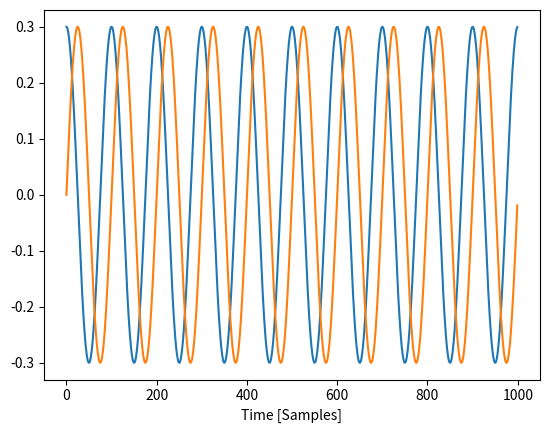
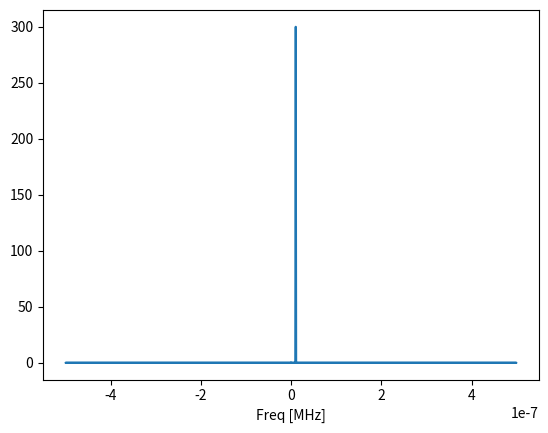
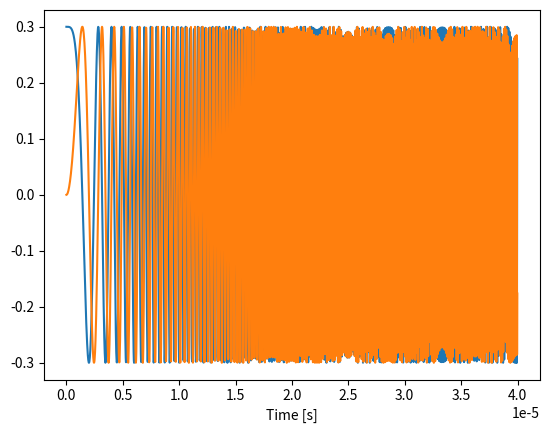
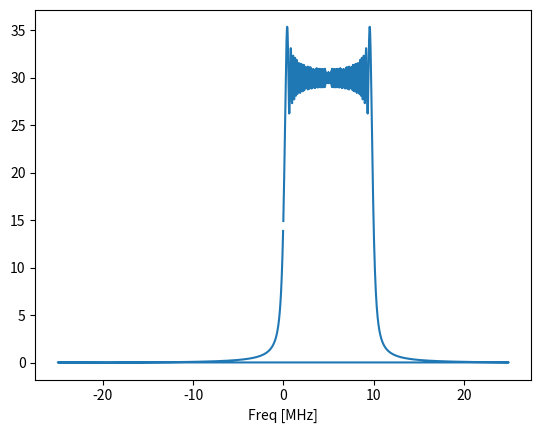

Write the Python code that produced these figures, in order.
import numpy as np
import matplotlib.pyplot as plt

# @todo: make this into a class and have waveform type selectable

def sine(ampl, wave_freq, rate, ret_time_samples=False):

    num_cycles = 10
    n = np.arange(int(num_cycles * np.floor(rate / wave_freq)))
    data = ampl * np.exp(n * 2j * np.pi * wave_freq / rate)

    if ret_time_samples:
        return data, n
    else:
        return data

def dc_chirp(ampl, bw, fs, num_samples, pad=0, ret_time_samples=False):

    t = 1/fs * np.arange(0, num_samples)
    chirp = ampl * np.array(np.exp(1j*np.pi*0.5*(bw/t[-1])*(t**2)), dtype=np.complex64)
    max_samples = 2040

    if pad:
        num_zeros = int(min(pad, max_samples-num_samples))
        chirp = np.concatenate([chirp, np.zeros([num_zeros,])])
        # chirp = np.pad(chirp, num_zeros, 'constant', constant_values=(0))
        t = 1/fs * np.arange(0, num_samples+num_zeros)

    if ret_time_samples:
        return chirp, t
    else:
        return chirp


def chirp(fs_Hz, rep_Hz, f0_Hz, f1_Hz, periods=1, phase_rad=0, ret_time_samples=False):

    T_s = 1 / rep_Hz # Period of chirp in seconds.
    c = (f1_Hz - f0_Hz) / T_s # Chirp rate in Hz/s.
    n = int(fs_Hz / rep_Hz) # Samples per repetition.
    t_s = np.linspace(0, T_s, n) # Chirp sample times.

    # Phase, phi_Hz, is integral of frequency, f(t) = ct + f0.
    phi_Hz = (c * t_s**2) / 2 + (f0_Hz * t_s) # Instantaneous phase.
    phi_rad = 2 * np.pi * phi_Hz # Convert to radians.
    phi_rad += phase_rad # Offset by user-specified initial phase.
    if ret_time_samples:
        return np.tile(np.exp(1j * phi_rad), periods), t_s
    else:
        return np.tile(np.exp(1j * phi_rad), periods) # Complex I/Q.

    

if __name__ == "__main__":
    num_samples = 2e3
    ampl = 0.3
    wave_freq = 1e4
    sine_rate = 1e6
    chirp_rate = 50e6
    chirp_bw = 20e6 #(2e9 - 800e6) / 2

    w1, t1 = sine(ampl, wave_freq, sine_rate, ret_time_samples=True)
    
    # t = 1/fs * np.arange(0, num_samples)
    # waveform = scipy_chirp(t, f0=800e6, f1=2e9, t1=t[-100], method='linear')

    # w2, t2 = chirp(5e9, 5e5, 800e6, 2e9, ret_time_samples=True)
    w2, t2 = dc_chirp(ampl, chirp_bw, chirp_rate, num_samples, pad=0, ret_time_samples=True)
    
    plt.figure(1)
    plt.plot(t1, np.real(w1))
    plt.plot(t1, np.imag(w1))
    plt.xlabel('Time [Samples]')

    plt.figure(2)
    w1_fd = np.fft.fft(w1)
    freqs = np.fft.fftfreq(len(w1_fd), d=t1[1]-t1[0])
    plt.plot(freqs/1e6, np.abs(w1_fd))
    plt.xlabel('Freq [MHz]')
   

    plt.figure(3)
    plt.plot(t2, np.real(w2))
    plt.plot(t2, np.imag(w2))
    plt.xlabel('Time [s]')

    plt.figure(4)
    w2_fd = np.fft.fft(w2)
    freqs = np.fft.fftfreq(len(w2_fd), d=t2[1]-t2[0])
    plt.plot(freqs/1e6, np.abs(w2_fd))
    plt.xlabel('Freq [MHz]')
    plt.show()


#     def get_chirp(num_channels, sample_rate):
#     """
#     create the chirp signal to be transmitted
#     @todo: tune parameters
#     """

#     # Set up chirp parameters    
#     # freq band: 0.8-2 GHz
#     # ramp speed, min and max freqs and output filename should be variable
#     fs = sample_rate
#     bw = 0.5e6
#     chirp_len = 10e3
#     t = 1/fs * (np.arange(0, chirp_len-1) - chirp_len/2)
#     chirp = np.array(np.exp(1j*np.pi*0.5*(bw/t[-1])*(t**2)), dtype=np.complex64)
    
#     num_zeros = 1024
#     tx_buf = np.zeros((num_channels, int(chirp_len+2*num_zeros)-1), dtype=np.complex64)
#     for ii in range(num_channels):
#         tx_buf[ii] = np.pad(chirp, num_zeros, 'constant', constant_values=(0))
    
#     return tx_buf

# def get_sine(ampl, wave_freq, rate):
#     waveforms = {
#         "sine": lambda n, wave_freq, rate: np.exp(n * 2j * np.pi * wave_freq / rate),
#         # "square": lambda n, wave_freq, rate: np.sign(waveforms["sine"](n, wave_freq, rate)),
#         # "const": lambda n, wave_freq, rate: 1 + 1j,
#         # "ramp": lambda n, wave_freq, rate:
#         #         2*(n*(wave_freq/rate) - np.floor(float(0.5 + n*(wave_freq/rate))))
#     }

#     data = np.array(
#         list(map(lambda n: ampl * waveforms["sine"](n, wave_freq, rate),
#             np.arange(
#                 int(10 * np.floor(rate / wave_freq)),
#                 dtype=np.complex64))),
#         dtype=np.complex64)  # One period
#     return data
